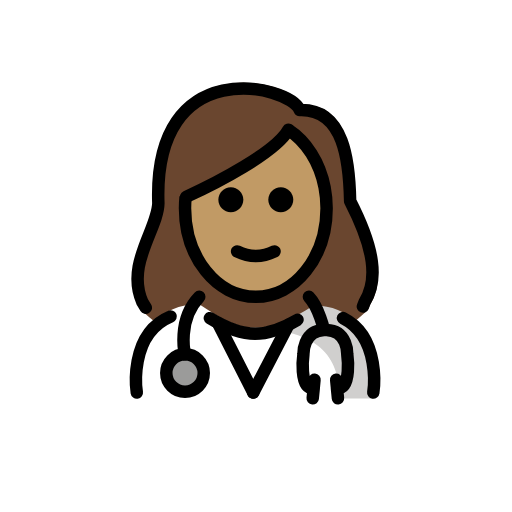
t = 0.00 s
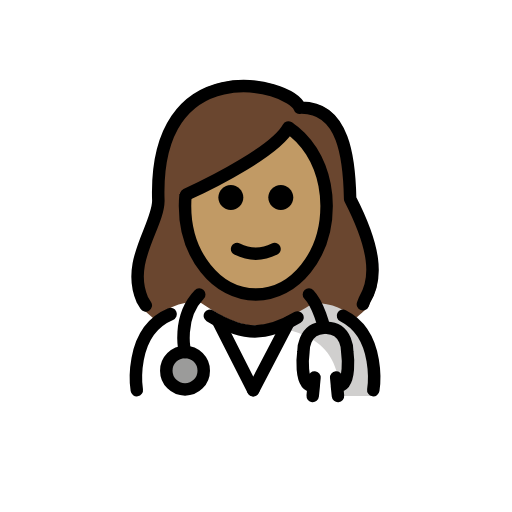
t = 0.48 s
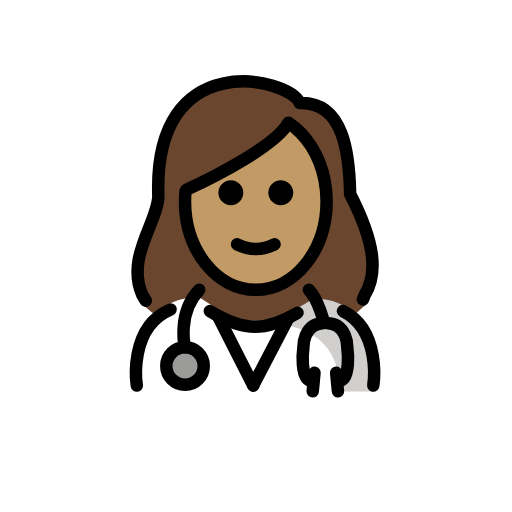
t = 1.43 s
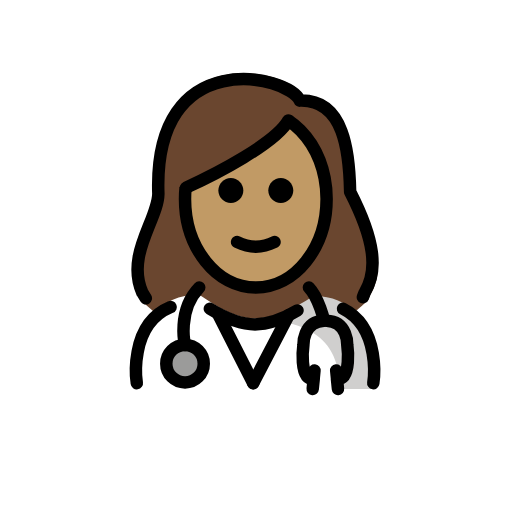
t = 1.90 s
t = 2.38 s: frame unchanged from t = 1.43 s, image omitted
t = 3.33 s: frame unchanged from t = 0.48 s, image omitted

The animated SVG that drew these frames (rendered in a browser with its animation timeline set to each time). Animation: 1 SMIL element (animateTransform=1); one cycle of 3.80 s, repeats indefinitely.

<?xml version='1.0' encoding='utf-8'?>
<svg xmlns="http://www.w3.org/2000/svg" id="emoji" viewBox="-5 -5 82 82" version="1.1" width="200" height="200" role="img">
  <title>OpenMoji: woman health worker: medium skin tone</title><g><g id="color">
    <path fill="#FFFFFF" d="M16.6105,58.8196c0,0-1.7-15.1,10.3-15.1c3.1918,2.1279,5.8264,3.7984,8.9,3.7922h-0.125 c3.0736,0.0062,6.308-1.4643,9.4999-3.5922c11.5647-0.0346,9.609,14.8,9.84,14.9" />
    <path fill="#D0CFCE" d="M45.2393,43.8672c-3.0853,1.3313-4.3865,3.1319-9.3375,3.7285 c13.0625,0.4115,13.0625,7.2115,13.8246,11.2115c4.2379,0,5.1129,0,5.1129,0S57.3825,43.8672,45.2393,43.8672z" />
    <circle cx="24.6314" cy="54.7442" r="3" fill="#9B9B9A" />
  </g>
  <g id="hair">
    <path fill="#6a462f" d="M17.1713,43.8429l0.5833,0.9574c0.6752,0.6175,1.3502,1.1951,2.025,1.744 c1.5487-1.6689,3.8149-2.8246,7.1309-2.8246c3.1714,2.1143,5.7935,3.7733,8.842,3.7884c3.0537-0.015,6.2641-1.4759,9.4329-3.5884 c3.0659-0.0092,5.1746,1.0317,6.6327,2.561c0.712-0.5908,1.4239-1.2183,2.1356-1.8887l0.2913-0.7474 c2.2459-3.6926,1.7322-8.725-2.4182-16.8138c-0.1286-6.4628-0.941-15.4577-8.3977-15.2003 c-1.8268-4.2462-24.4828-9.5259-23.5816,15.5347C19.7712,31.6874,14.401,37.5165,17.1713,43.8429z" />
  </g>
  <g id="skin">
    <path fill="#c19a65" d="M47.3086,28.0123c0-5.3924-2.4091-10.0814-5.9554-12.4771c-3.3033,3.4694-15.7016,10.6151-16.7218,12.4771 c0,7.8277,5.0765,14.1732,11.3386,14.1732S47.3086,35.84,47.3086,28.0123z" />
  </g>
  <g id="skin-shadow" />
  <g id="line">
    <path d="M41.9701,27.0091c0,1.1045-0.8965,2-2,2s-2-0.8955-2-2c0-1.1035,0.8965-2,2-2S41.9701,25.9056,41.9701,27.0091" />
    <path d="M33.9701,27.0091c0,1.1045-0.8965,2-2,2s-2-0.8955-2-2c0-1.1035,0.8965-2,2-2S33.9701,25.9056,33.9701,27.0091" />
    <path d="M35.97,37.0116c-1.1519,0-2.3037-0.2862-3.4473-0.8579c-0.4941-0.2471-0.6943-0.8477-0.4472-1.3418 c0.2466-0.4937,0.8462-0.6944,1.3418-0.4473c1.7177,0.8594,3.3877,0.8594,5.1054,0c0.4947-0.2471,1.0948-0.0464,1.3418,0.4473 c0.2471,0.4941,0.0469,1.0947-0.4472,1.3418C38.2737,36.7254,37.1219,37.0116,35.97,37.0116z" />
    <path fill="none" stroke="#000000" stroke-miterlimit="10" stroke-width="2" d="M24.7261,26.5296 c-0.0625,0.6024-0.0947,1.2167-0.0947,1.8404c0,7.8276,5.0765,14.1732,11.3386,14.1732S47.3086,36.1976,47.3086,28.37 c0-1.1582-0.1111-2.2839-0.3208-3.3614c-0.7817-4.0177-2.9333-7.3654-5.8015-9.2263" />
    <path fill="none" stroke="#000000" stroke-linecap="round" stroke-linejoin="round" stroke-miterlimit="10" stroke-width="2" d="M49.9328,45.941c6.2065,3.1183,4.8523,11.9209,4.8523,11.9209" />
    <path fill="none" stroke="#000000" stroke-linecap="round" stroke-linejoin="round" stroke-miterlimit="10" stroke-width="2" d="M28.6108,45.9526c2.4969,1.5232,4.7846,2.5066,7.2993,2.5015h-0.125c2.3664,0.0048,4.5318-0.8657,6.8597-2.2377" />
    <path fill="none" stroke="#000000" stroke-linecap="round" stroke-linejoin="round" stroke-miterlimit="10" stroke-width="2" d="M16.9101,57.8619c0,0-1.4346-9.3246,5.416-12.1794" />
    <path fill="none" stroke="#000000" stroke-linecap="round" stroke-linejoin="round" stroke-miterlimit="10" stroke-width="2" d="M41.1863,15.7823c-2.0474,3.673-11.675,8.6146-16.3736,10.7562" />
    <path fill="none" stroke="#000000" stroke-linecap="round" stroke-linejoin="round" stroke-miterlimit="10" stroke-width="2" d="M18.3514,44.2851l-0.5604-0.9195C15.13,37.289,20.2882,31.69,20.3615,27.5385c-0.8656-24.0713,20.8962-19,22.6507-14.9214 c7.1623-0.2473,7.9425,8.3925,8.0662,14.6001c3.9866,7.7694,4.4801,12.6032,2.3227,16.15l-0.2796,0.7179" />
    <circle cx="24.6314" cy="54.7442" r="3" fill="none" stroke="#000000" stroke-linecap="round" stroke-linejoin="round" stroke-miterlimit="10" stroke-width="2" />
    <path fill="none" stroke="#000000" stroke-linecap="round" stroke-linejoin="round" stroke-miterlimit="10" stroke-width="2" d="M24.6314,51.7442c0,0-1.3273-5.4596,2.279-9.2022" />
    <path fill="none" stroke="#000000" stroke-linecap="round" stroke-linejoin="round" stroke-miterlimit="10" stroke-width="2" d="M44.4749,42.542c1.5847,1.6445,2.4274,5.3193,2.4274,5.3193c-3.4246,0.1134-3.3096,3.8829-3.3096,3.8829 s-0.7793,5.5625,1.6549,5.4316l-0.1645,1.6162l0.2835-2.9631" />
    <path fill="none" stroke="#000000" stroke-linecap="round" stroke-linejoin="round" stroke-miterlimit="10" stroke-width="2" d="M47.3086,47.8613c3.4246,0.1134,3.3096,3.8829,3.3096,3.8829s0.7793,5.5625-1.6549,5.4316l0.1645,1.6162l-0.2835-2.9631" />
    <line x1="29.8951" x2="35.5527" y1="46.7291" y2="57.8619" fill="none" stroke="#000000" stroke-linecap="round" stroke-linejoin="round" stroke-miterlimit="10" stroke-width="2" />
    <line x1="41.2103" x2="35.5527" y1="46.9991" y2="57.8619" fill="none" stroke="#000000" stroke-linecap="round" stroke-linejoin="round" stroke-miterlimit="10" stroke-width="2" />
  </g>
<animateTransform attributeName="transform" type="translate" values="0 0;0 -1.5;0 0" dur="3.8s" repeatCount="indefinite" /></g></svg>
